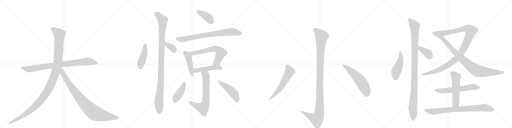
t = 0.00 s
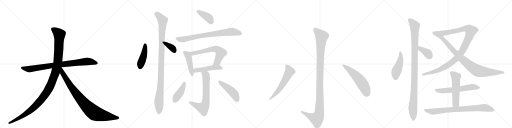
t = 4.06 s
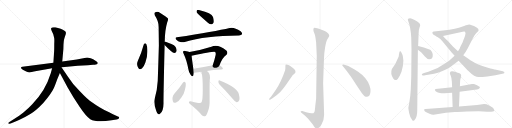
t = 8.12 s
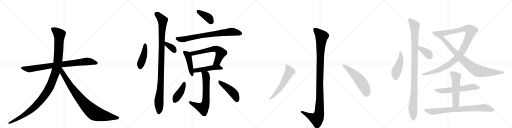
t = 12.18 s
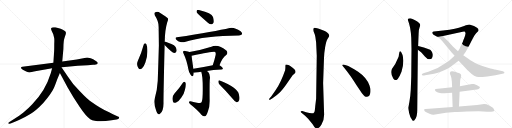
t = 16.24 s
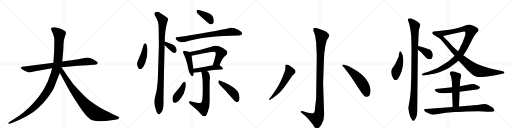
t = 20.30 s

The animated SVG that drew these frames (rendered in a browser with its animation timeline set to each time). Animation: 25 CSS @keyframes rules; one cycle of 20.30 s.

<svg version="1.1" viewBox="0 0 4096 1024" xmlns="http://www.w3.org/2000/svg">
  <g stroke="lightgray" stroke-dasharray="1,1" stroke-width="1" transform="scale(4, 4)">
    <line x1="0" y1="0" x2="256" y2="256"></line>
    <line x1="256" y1="0" x2="0" y2="256"></line>
    <line x1="128" y1="0" x2="128" y2="256"></line>
    <line x1="0" y1="128" x2="256" y2="128"></line>
    <line x1="256" y1="0" x2="512" y2="256"></line>
    <line x1="512" y1="0" x2="256" y2="256"></line>
    <line x1="384" y1="0" x2="384" y2="256"></line>
    <line x1="256" y1="128" x2="512" y2="128"></line>
    <line x1="512" y1="0" x2="768" y2="256"></line>
    <line x1="768" y1="0" x2="512" y2="256"></line>
    <line x1="640" y1="0" x2="640" y2="256"></line>
    <line x1="512" y1="128" x2="768" y2="128"></line>
    <line x1="768" y1="0" x2="1024" y2="256"></line>
    <line x1="1024" y1="0" x2="768" y2="256"></line>
    <line x1="896" y1="0" x2="896" y2="256"></line>
    <line x1="768" y1="128" x2="1024" y2="128"></line>
  </g>
<g transform="scale(1, -1) translate(0, -850)">
   <style type="text/css">
    @keyframes keyframes0 {
      from {
       stroke: black;
       stroke-dashoffset: 858;
       stroke-width: 128;
       }
       74% {
       animation-timing-function: step-end;
       stroke: black;
       stroke-dashoffset: 0;
       stroke-width: 128;
       }
       to {
       stroke: black;
       stroke-width: 1024;
       }
       }
       #make-me-a-hanzi-animation-0 {
         animation: keyframes0 0.948242s both;
         animation-delay: 0.000000s;
         animation-timing-function: linear;
       }
    @keyframes keyframes1 {
      from {
       stroke: black;
       stroke-dashoffset: 1197;
       stroke-width: 128;
       }
       80% {
       animation-timing-function: step-end;
       stroke: black;
       stroke-dashoffset: 0;
       stroke-width: 128;
       }
       to {
       stroke: black;
       stroke-width: 1024;
       }
       }
       #make-me-a-hanzi-animation-1 {
         animation: keyframes1 1.224121s both;
         animation-delay: 0.948242s;
         animation-timing-function: linear;
       }
    @keyframes keyframes2 {
      from {
       stroke: black;
       stroke-dashoffset: 899;
       stroke-width: 128;
       }
       75% {
       animation-timing-function: step-end;
       stroke: black;
       stroke-dashoffset: 0;
       stroke-width: 128;
       }
       to {
       stroke: black;
       stroke-width: 1024;
       }
       }
       #make-me-a-hanzi-animation-2 {
         animation: keyframes2 0.981608s both;
         animation-delay: 2.172363s;
         animation-timing-function: linear;
       }
    @keyframes keyframes3 {
      from {
       stroke: black;
       stroke-dashoffset: 443;
       stroke-width: 128;
       }
       59% {
       animation-timing-function: step-end;
       stroke: black;
       stroke-dashoffset: 0;
       stroke-width: 128;
       }
       to {
       stroke: black;
       stroke-width: 1024;
       }
       }
       #make-me-a-hanzi-animation-3 {
         animation: keyframes3 0.610514s both;
         animation-delay: 3.153971s;
         animation-timing-function: linear;
       }
    @keyframes keyframes4 {
      from {
       stroke: black;
       stroke-dashoffset: 360;
       stroke-width: 128;
       }
       54% {
       animation-timing-function: step-end;
       stroke: black;
       stroke-dashoffset: 0;
       stroke-width: 128;
       }
       to {
       stroke: black;
       stroke-width: 1024;
       }
       }
       #make-me-a-hanzi-animation-4 {
         animation: keyframes4 0.542969s both;
         animation-delay: 3.764486s;
         animation-timing-function: linear;
       }
    @keyframes keyframes5 {
      from {
       stroke: black;
       stroke-dashoffset: 1067;
       stroke-width: 128;
       }
       78% {
       animation-timing-function: step-end;
       stroke: black;
       stroke-dashoffset: 0;
       stroke-width: 128;
       }
       to {
       stroke: black;
       stroke-width: 1024;
       }
       }
       #make-me-a-hanzi-animation-5 {
         animation: keyframes5 1.118327s both;
         animation-delay: 4.307454s;
         animation-timing-function: linear;
       }
    @keyframes keyframes6 {
      from {
       stroke: black;
       stroke-dashoffset: 398;
       stroke-width: 128;
       }
       56% {
       animation-timing-function: step-end;
       stroke: black;
       stroke-dashoffset: 0;
       stroke-width: 128;
       }
       to {
       stroke: black;
       stroke-width: 1024;
       }
       }
       #make-me-a-hanzi-animation-6 {
         animation: keyframes6 0.573893s both;
         animation-delay: 5.425781s;
         animation-timing-function: linear;
       }
    @keyframes keyframes7 {
      from {
       stroke: black;
       stroke-dashoffset: 774;
       stroke-width: 128;
       }
       72% {
       animation-timing-function: step-end;
       stroke: black;
       stroke-dashoffset: 0;
       stroke-width: 128;
       }
       to {
       stroke: black;
       stroke-width: 1024;
       }
       }
       #make-me-a-hanzi-animation-7 {
         animation: keyframes7 0.879883s both;
         animation-delay: 5.999674s;
         animation-timing-function: linear;
       }
    @keyframes keyframes8 {
      from {
       stroke: black;
       stroke-dashoffset: 454;
       stroke-width: 128;
       }
       60% {
       animation-timing-function: step-end;
       stroke: black;
       stroke-dashoffset: 0;
       stroke-width: 128;
       }
       to {
       stroke: black;
       stroke-width: 1024;
       }
       }
       #make-me-a-hanzi-animation-8 {
         animation: keyframes8 0.619466s both;
         animation-delay: 6.879557s;
         animation-timing-function: linear;
       }
    @keyframes keyframes9 {
      from {
       stroke: black;
       stroke-dashoffset: 632;
       stroke-width: 128;
       }
       67% {
       animation-timing-function: step-end;
       stroke: black;
       stroke-dashoffset: 0;
       stroke-width: 128;
       }
       to {
       stroke: black;
       stroke-width: 1024;
       }
       }
       #make-me-a-hanzi-animation-9 {
         animation: keyframes9 0.764323s both;
         animation-delay: 7.499023s;
         animation-timing-function: linear;
       }
    @keyframes keyframes10 {
      from {
       stroke: black;
       stroke-dashoffset: 483;
       stroke-width: 128;
       }
       61% {
       animation-timing-function: step-end;
       stroke: black;
       stroke-dashoffset: 0;
       stroke-width: 128;
       }
       to {
       stroke: black;
       stroke-width: 1024;
       }
       }
       #make-me-a-hanzi-animation-10 {
         animation: keyframes10 0.643066s both;
         animation-delay: 8.263346s;
         animation-timing-function: linear;
       }
    @keyframes keyframes11 {
      from {
       stroke: black;
       stroke-dashoffset: 678;
       stroke-width: 128;
       }
       69% {
       animation-timing-function: step-end;
       stroke: black;
       stroke-dashoffset: 0;
       stroke-width: 128;
       }
       to {
       stroke: black;
       stroke-width: 1024;
       }
       }
       #make-me-a-hanzi-animation-11 {
         animation: keyframes11 0.801758s both;
         animation-delay: 8.906413s;
         animation-timing-function: linear;
       }
    @keyframes keyframes12 {
      from {
       stroke: black;
       stroke-dashoffset: 417;
       stroke-width: 128;
       }
       58% {
       animation-timing-function: step-end;
       stroke: black;
       stroke-dashoffset: 0;
       stroke-width: 128;
       }
       to {
       stroke: black;
       stroke-width: 1024;
       }
       }
       #make-me-a-hanzi-animation-12 {
         animation: keyframes12 0.589355s both;
         animation-delay: 9.708171s;
         animation-timing-function: linear;
       }
    @keyframes keyframes13 {
      from {
       stroke: black;
       stroke-dashoffset: 463;
       stroke-width: 128;
       }
       60% {
       animation-timing-function: step-end;
       stroke: black;
       stroke-dashoffset: 0;
       stroke-width: 128;
       }
       to {
       stroke: black;
       stroke-width: 1024;
       }
       }
       #make-me-a-hanzi-animation-13 {
         animation: keyframes13 0.626790s both;
         animation-delay: 10.297526s;
         animation-timing-function: linear;
       }
    @keyframes keyframes14 {
      from {
       stroke: black;
       stroke-dashoffset: 1136;
       stroke-width: 128;
       }
       79% {
       animation-timing-function: step-end;
       stroke: black;
       stroke-dashoffset: 0;
       stroke-width: 128;
       }
       to {
       stroke: black;
       stroke-width: 1024;
       }
       }
       #make-me-a-hanzi-animation-14 {
         animation: keyframes14 1.174479s both;
         animation-delay: 10.924316s;
         animation-timing-function: linear;
       }
    @keyframes keyframes15 {
      from {
       stroke: black;
       stroke-dashoffset: 584;
       stroke-width: 128;
       }
       66% {
       animation-timing-function: step-end;
       stroke: black;
       stroke-dashoffset: 0;
       stroke-width: 128;
       }
       to {
       stroke: black;
       stroke-width: 1024;
       }
       }
       #make-me-a-hanzi-animation-15 {
         animation: keyframes15 0.725260s both;
         animation-delay: 12.098796s;
         animation-timing-function: linear;
       }
    @keyframes keyframes16 {
      from {
       stroke: black;
       stroke-dashoffset: 557;
       stroke-width: 128;
       }
       64% {
       animation-timing-function: step-end;
       stroke: black;
       stroke-dashoffset: 0;
       stroke-width: 128;
       }
       to {
       stroke: black;
       stroke-width: 1024;
       }
       }
       #make-me-a-hanzi-animation-16 {
         animation: keyframes16 0.703288s both;
         animation-delay: 12.824056s;
         animation-timing-function: linear;
       }
    @keyframes keyframes17 {
      from {
       stroke: black;
       stroke-dashoffset: 466;
       stroke-width: 128;
       }
       60% {
       animation-timing-function: step-end;
       stroke: black;
       stroke-dashoffset: 0;
       stroke-width: 128;
       }
       to {
       stroke: black;
       stroke-width: 1024;
       }
       }
       #make-me-a-hanzi-animation-17 {
         animation: keyframes17 0.629232s both;
         animation-delay: 13.527344s;
         animation-timing-function: linear;
       }
    @keyframes keyframes18 {
      from {
       stroke: black;
       stroke-dashoffset: 1070;
       stroke-width: 128;
       }
       78% {
       animation-timing-function: step-end;
       stroke: black;
       stroke-dashoffset: 0;
       stroke-width: 128;
       }
       to {
       stroke: black;
       stroke-width: 1024;
       }
       }
       #make-me-a-hanzi-animation-18 {
         animation: keyframes18 1.120768s both;
         animation-delay: 14.156576s;
         animation-timing-function: linear;
       }
    @keyframes keyframes19 {
      from {
       stroke: black;
       stroke-dashoffset: 379;
       stroke-width: 128;
       }
       55% {
       animation-timing-function: step-end;
       stroke: black;
       stroke-dashoffset: 0;
       stroke-width: 128;
       }
       to {
       stroke: black;
       stroke-width: 1024;
       }
       }
       #make-me-a-hanzi-animation-19 {
         animation: keyframes19 0.558431s both;
         animation-delay: 15.277344s;
         animation-timing-function: linear;
       }
    @keyframes keyframes20 {
      from {
       stroke: black;
       stroke-dashoffset: 1117;
       stroke-width: 128;
       }
       78% {
       animation-timing-function: step-end;
       stroke: black;
       stroke-dashoffset: 0;
       stroke-width: 128;
       }
       to {
       stroke: black;
       stroke-width: 1024;
       }
       }
       #make-me-a-hanzi-animation-20 {
         animation: keyframes20 1.159017s both;
         animation-delay: 15.835775s;
         animation-timing-function: linear;
       }
    @keyframes keyframes21 {
      from {
       stroke: black;
       stroke-dashoffset: 885;
       stroke-width: 128;
       }
       74% {
       animation-timing-function: step-end;
       stroke: black;
       stroke-dashoffset: 0;
       stroke-width: 128;
       }
       to {
       stroke: black;
       stroke-width: 1024;
       }
       }
       #make-me-a-hanzi-animation-21 {
         animation: keyframes21 0.970215s both;
         animation-delay: 16.994792s;
         animation-timing-function: linear;
       }
    @keyframes keyframes22 {
      from {
       stroke: black;
       stroke-dashoffset: 600;
       stroke-width: 128;
       }
       66% {
       animation-timing-function: step-end;
       stroke: black;
       stroke-dashoffset: 0;
       stroke-width: 128;
       }
       to {
       stroke: black;
       stroke-width: 1024;
       }
       }
       #make-me-a-hanzi-animation-22 {
         animation: keyframes22 0.738281s both;
         animation-delay: 17.965007s;
         animation-timing-function: linear;
       }
    @keyframes keyframes23 {
      from {
       stroke: black;
       stroke-dashoffset: 544;
       stroke-width: 128;
       }
       64% {
       animation-timing-function: step-end;
       stroke: black;
       stroke-dashoffset: 0;
       stroke-width: 128;
       }
       to {
       stroke: black;
       stroke-width: 1024;
       }
       }
       #make-me-a-hanzi-animation-23 {
         animation: keyframes23 0.692708s both;
         animation-delay: 18.703288s;
         animation-timing-function: linear;
       }
    @keyframes keyframes24 {
      from {
       stroke: black;
       stroke-dashoffset: 808;
       stroke-width: 128;
       }
       72% {
       animation-timing-function: step-end;
       stroke: black;
       stroke-dashoffset: 0;
       stroke-width: 128;
       }
       to {
       stroke: black;
       stroke-width: 1024;
       }
       }
       #make-me-a-hanzi-animation-24 {
         animation: keyframes24 0.907552s both;
         animation-delay: 19.395996s;
         animation-timing-function: linear;
       }
</style>
<path d="M 366 340 L 179 316 Q 170 315 168 310 Q 164 297 210 278 Q 229 270 235 270 L 281 280 L 417 304 L 492 312 L 538 316 Q 579 321 622 324 L 702 329 L 745 333 Q 757 333 774 337 Q 781 340 782 347 Q 783 353 764 365 Q 746 377 725 384 Q 704 390 697 390 L 614 374 L 498 359 L 427 349 L 366 340 Z" fill="lightgray"></path> 
<path d="M 417 304 L 406 264 Q 363 122 258 17 Q 226 -16 201 -38 Q 166 -67 153 -76 L 69 -130 Q 66 -131 67 -137 Q 68 -142 74 -140 L 84 -137 Q 101 -134 152 -110 Q 204 -86 246 -60 Q 288 -35 346 26 Q 411 102 429 142 Q 437 157 458 216 L 479 267 L 498 359 L 507 458 L 508 495 Q 510 524 512 533 Q 514 541 521 562 Q 529 582 527 591 Q 525 606 485 621 L 443 632 Q 423 634 417 631 Q 402 625 413 604 L 426 576 L 433 548 Q 436 540 434 498 Q 434 452 433 440 L 427 349 L 417 304 Z" fill="lightgray"></path> 
<path d="M 479 267 L 540 153 L 586 75 L 634 0 Q 690 -84 722 -103 Q 770 -130 892 -112 L 933 -106 Q 940 -105 948 -100 Q 959 -91 949 -84 Q 946 -82 930 -76 Q 914 -70 873 -48 Q 827 -26 796 -7 Q 766 11 718 45 Q 681 73 589 175 Q 584 179 541 240 L 492 312 C 475 337 449 323 479 267 Z" fill="lightgray"></path> 
<path d="M 1150 495 Q 1132 428 1103 365 Q 1088 332 1108 305 Q 1117 289 1135 303 Q 1153 319 1163 350 Q 1181 402 1179 445 Q 1180 476 1171 497 Q 1167 504 1160 505 Q 1153 504 1150 495 Z" fill="lightgray"></path> 
<path d="M 1317 491 Q 1377 428 1394 427 Q 1407 426 1413 443 Q 1414 455 1405 474 Q 1395 490 1371 498 Q 1335 514 1319 518 Q 1318 519 1317 518 C 1287 522 1296 513 1317 491 Z" fill="lightgray"></path> 
<path d="M 1317 518 Q 1317 519 1318 519 Q 1319 610 1338 673 Q 1347 689 1344 702 Q 1337 712 1282 747 Q 1258 765 1237 749 Q 1233 745 1238 728 Q 1269 682 1269 635 Q 1270 566 1271 489 Q 1267 353 1262 205 Q 1258 132 1238 63 Q 1226 24 1251 -39 Q 1258 -58 1266 -61 Q 1272 -68 1280 -59 Q 1307 -43 1308 23 Q 1307 69 1317 491 L 1317 518 Z" fill="lightgray"></path> 
<path d="M 1604 721 Q 1632 697 1663 668 Q 1678 655 1693 656 Q 1703 657 1709 670 Q 1713 686 1704 715 Q 1692 748 1598 769 Q 1582 772 1576 769 Q 1572 765 1573 752 Q 1577 742 1604 721 Z" fill="lightgray"></path> 
<path d="M 1415 552 Q 1396 549 1411 533 Q 1424 520 1442 515 Q 1463 511 1478 515 Q 1644 567 1910 567 L 1912 567 Q 1931 567 1936 576 Q 1940 586 1925 600 Q 1874 636 1837 627 Q 1723 600 1415 552 Z" fill="lightgray"></path> 
<path d="M 1516 434 Q 1506 438 1481 442 Q 1471 446 1467 441 Q 1461 435 1469 420 Q 1493 371 1508 292 Q 1511 268 1525 253 Q 1541 232 1546 247 Q 1549 256 1550 269 L 1547 300 Q 1535 381 1533 405 C 1531 429 1531 429 1516 434 Z" fill="lightgray"></path> 
<path d="M 1756 329 Q 1781 392 1810 410 Q 1826 426 1813 444 Q 1743 501 1691 476 Q 1607 449 1516 434 C 1486 429 1504 399 1533 405 Q 1711 441 1720 435 L 1721 434 Q 1728 427 1725 410 Q 1715 365 1702 328 C 1692 300 1745 301 1756 329 Z" fill="lightgray"></path> 
<path d="M 1655 283 Q 1701 290 1772 294 Q 1782 295 1783 303 Q 1784 310 1756 329 C 1745 337 1731 334 1702 328 Q 1614 310 1547 300 C 1517 296 1520 270 1550 269 Q 1557 268 1568 270 Q 1586 274 1610 277 L 1655 283 Z" fill="lightgray"></path> 
<path d="M 1610 277 Q 1623 240 1622 131 Q 1622 55 1614 36 Q 1611 23 1586 27 Q 1556 34 1524 41 Q 1512 41 1511 35 Q 1510 28 1520 19 Q 1589 -36 1611 -68 Q 1627 -83 1639 -80 Q 1651 -76 1663 -41 Q 1679 -7 1677 56 Q 1676 170 1678 210 Q 1685 252 1667 273 Q 1661 279 1655 283 C 1632 302 1602 306 1610 277 Z" fill="lightgray"></path> 
<path d="M 1463 189 Q 1433 143 1396 102 Q 1372 75 1383 40 Q 1387 21 1409 30 Q 1433 42 1451 70 Q 1473 101 1479 131 Q 1489 161 1486 185 Q 1482 195 1477 196 Q 1468 196 1463 189 Z" fill="lightgray"></path> 
<path d="M 1756 175 Q 1805 127 1863 58 Q 1878 37 1893 32 Q 1900 31 1909 41 Q 1922 53 1911 97 Q 1901 148 1758 206 Q 1749 210 1747 199 Q 1746 186 1756 175 Z" fill="lightgray"></path> 
<path d="M 2534 404 L 2529 60 L 2522 2 Q 2519 -36 2516 -44 Q 2513 -50 2507 -55 Q 2491 -61 2449 -48 L 2419 -38 Q 2407 -37 2405 -41 Q 2403 -45 2411 -51 L 2429 -66 Q 2443 -78 2465 -100 Q 2482 -121 2501 -143 Q 2521 -177 2531 -178 Q 2550 -181 2571 -147 Q 2593 -113 2593 -68 L 2585 186 L 2592 386 Q 2593 426 2601 473 Q 2609 519 2619 536 L 2631 556 Q 2639 571 2624 585 Q 2610 598 2593 604 Q 2576 613 2545 622 Q 2515 630 2511 626 Q 2507 622 2507 613 Q 2507 603 2513 589 Q 2520 575 2523 554 L 2529 511 L 2534 404 Z" fill="lightgray"></path> 
<path d="M 2207 133 L 2171 80 L 2159 66 Q 2149 57 2154 53 Q 2155 49 2167 56 L 2180 65 Q 2218 91 2242 115 Q 2267 139 2305 196 L 2341 248 L 2355 261 Q 2363 268 2363 270 Q 2368 281 2355 296 Q 2342 310 2325 320 Q 2312 330 2300 333 Q 2289 336 2286 334 Q 2283 330 2283 318 Q 2284 306 2281 289 Q 2247 191 2207 133 Z" fill="lightgray"></path> 
<path d="M 2742 322 L 2774 282 L 2805 240 Q 2812 231 2851 170 L 2894 106 Q 2909 87 2917 81 Q 2926 75 2937 76 Q 2963 80 2964 120 Q 2966 139 2956 167 Q 2935 229 2865 277 Q 2830 299 2808 310 Q 2785 324 2768 328 L 2747 334 Q 2740 335 2738 331 Q 2737 327 2742 322 Z" fill="lightgray"></path> 
<path d="M 3227 364 L 3223 398 Q 3221 412 3210 432 Q 3205 442 3202 440 Q 3199 441 3196 436 L 3194 427 Q 3192 421 3191 411 Q 3191 401 3187 393 L 3162 338 L 3135 299 Q 3121 262 3146 223 Q 3161 198 3182 219 Q 3196 235 3212 276 Q 3227 330 3227 364 Z" fill="lightgray"></path> 
<path d="M 3338 -31 L 3343 453 L 3345 482 L 3349 580 Q 3349 616 3357 633 Q 3365 649 3359 659 Q 3353 668 3348 671 Q 3344 674 3317 690 Q 3290 705 3280 704 L 3265 700 Q 3260 697 3265 685 Q 3286 632 3290 548 L 3292 459 L 3290 236 L 3286 130 Q 3283 76 3275 35 Q 3267 -7 3267 -13 Q 3267 -19 3273 -53 Q 3279 -87 3300 -113 Q 3309 -124 3321 -104 Q 3338 -79 3338 -31 Z" fill="lightgray"></path> 
<path d="M 3343 453 L 3371 431 L 3399 399 Q 3419 376 3434 376 Q 3449 376 3454 382 Q 3464 398 3462 415 Q 3460 431 3452 441 Q 3445 451 3441 453 L 3391 470 L 3345 482 C 3316 490 3319 472 3343 453 Z" fill="lightgray"></path> 
<path d="M 3637 405 L 3615 384 Q 3594 363 3569 348 L 3517 316 Q 3490 298 3427 277 L 3399 268 Q 3377 263 3375 256 Q 3374 250 3379 248 Q 3383 244 3401 248 L 3437 254 Q 3454 256 3503 268 Q 3573 294 3600 313 L 3669 364 L 3706 409 L 3726 436 L 3742 464 L 3783 545 Q 3797 572 3811 586 L 3827 602 Q 3829 604 3828 612 Q 3828 620 3816 628 L 3792 642 Q 3769 651 3762 653 Q 3755 654 3744 653 Q 3734 652 3695 637 Q 3657 621 3544 606 L 3471 598 Q 3462 598 3460 592 Q 3458 590 3460 585 Q 3462 579 3466 575 Q 3471 571 3494 558 C 3501 554 3515 557 3544 563 L 3701 597 Q 3716 599 3720 597 Q 3728 589 3721 567 L 3712 541 Q 3709 538 3706 526 Q 3704 514 3695 501 L 3680 470 Q 3681 466 3664 440 L 3637 405 Z" fill="lightgray"></path> 
<path d="M 3615 429 L 3637 405 L 3669 364 L 3705 326 Q 3745 283 3758 272 Q 3771 260 3793 244 Q 3814 235 3829 234 Q 3844 233 3899 238 L 3963 248 L 4019 260 Q 4029 264 4033 265 Q 4037 266 4033 277 Q 4031 277 4023 281 L 3960 294 Q 3958 294 3897 310 Q 3815 336 3781 358 Q 3764 368 3744 382 L 3706 409 L 3664 440 L 3625 477 L 3603 501 Q 3581 524 3568 536 Q 3556 548 3544 563 C 3525 586 3469 575 3494 558 Q 3518 544 3539 521 L 3615 429 Z" fill="lightgray"></path> 
<path d="M 3617 152 L 3485 139 Q 3479 136 3479 133 Q 3478 132 3482 125 Q 3487 117 3495 114 Q 3499 110 3519 107 Q 3539 103 3557 105 L 3617 109 L 3677 117 L 3798 132 Q 3820 135 3828 138 Q 3850 151 3829 160 Q 3822 166 3792 178 Q 3788 180 3775 178 L 3679 161 L 3617 152 Z" fill="lightgray"></path> 
<path d="M 3599 265 Q 3599 261 3606 244 Q 3613 227 3615 196 L 3617 152 L 3617 109 L 3621 -5 C 3622 -35 3671 -32 3672 -2 L 3677 117 L 3679 161 L 3681 202 Q 3681 213 3685 225 Q 3689 236 3689 243 Q 3691 249 3686 257 Q 3681 265 3671 267 Q 3661 269 3651 273 L 3641 277 Q 3631 279 3618 280 Q 3599 282 3599 265 Z" fill="lightgray"></path> 
<path d="M 3621 -5 L 3433 -20 L 3403 -21 Q 3396 -22 3393 -25 Q 3391 -30 3395 -34 Q 3396 -40 3406 -45 L 3436 -59 Q 3456 -68 3468 -67 L 3567 -52 L 3639 -46 Q 3666 -44 3734 -42 L 3831 -40 L 3897 -44 Q 3950 -46 3954 -35 Q 3955 -31 3954 -29 Q 3954 -28 3949 -19 Q 3944 -11 3913 6 Q 3883 22 3859 16 L 3817 11 L 3672 -2 L 3621 -5 Z" fill="lightgray"></path> 
      <clipPath id="make-me-a-hanzi-clip-0">
      <path d="M 366 340 L 179 316 Q 170 315 168 310 Q 164 297 210 278 Q 229 270 235 270 L 281 280 L 417 304 L 492 312 L 538 316 Q 579 321 622 324 L 702 329 L 745 333 Q 757 333 774 337 Q 781 340 782 347 Q 783 353 764 365 Q 746 377 725 384 Q 704 390 697 390 L 614 374 L 498 359 L 427 349 L 366 340 Z" fill="lightgray"></path>
      </clipPath>
      <path clip-path="url(#make-me-a-hanzi-clip-0)" d="M 176 308 L 236 297 L 494 336 L 698 359 L 772 347 " fill="none" id="make-me-a-hanzi-animation-0" stroke-dasharray="730 1460" stroke-linecap="round"></path>

      <clipPath id="make-me-a-hanzi-clip-1">
      <path d="M 417 304 L 406 264 Q 363 122 258 17 Q 226 -16 201 -38 Q 166 -67 153 -76 L 69 -130 Q 66 -131 67 -137 Q 68 -142 74 -140 L 84 -137 Q 101 -134 152 -110 Q 204 -86 246 -60 Q 288 -35 346 26 Q 411 102 429 142 Q 437 157 458 216 L 479 267 L 498 359 L 507 458 L 508 495 Q 510 524 512 533 Q 514 541 521 562 Q 529 582 527 591 Q 525 606 485 621 L 443 632 Q 423 634 417 631 Q 402 625 413 604 L 426 576 L 433 548 Q 436 540 434 498 Q 434 452 433 440 L 427 349 L 417 304 Z" fill="lightgray"></path>
      </clipPath>
      <path clip-path="url(#make-me-a-hanzi-clip-1)" d="M 424 616 L 475 575 L 471 465 L 463 358 L 451 297 L 401 160 L 355 84 L 265 -15 L 180 -78 L 72 -135 " fill="none" id="make-me-a-hanzi-animation-1" stroke-dasharray="1069 2138" stroke-linecap="round"></path>

      <clipPath id="make-me-a-hanzi-clip-2">
      <path d="M 479 267 L 540 153 L 586 75 L 634 0 Q 690 -84 722 -103 Q 770 -130 892 -112 L 933 -106 Q 940 -105 948 -100 Q 959 -91 949 -84 Q 946 -82 930 -76 Q 914 -70 873 -48 Q 827 -26 796 -7 Q 766 11 718 45 Q 681 73 589 175 Q 584 179 541 240 L 492 312 C 475 337 449 323 479 267 Z" fill="lightgray"></path>
      </clipPath>
      <path clip-path="url(#make-me-a-hanzi-clip-2)" d="M 491 303 L 498 269 L 584 135 L 657 41 L 727 -31 L 763 -56 L 805 -70 L 945 -92 " fill="none" id="make-me-a-hanzi-animation-2" stroke-dasharray="771 1542" stroke-linecap="round"></path>

      <clipPath id="make-me-a-hanzi-clip-3">
      <path d="M 1150 495 Q 1132 428 1103 365 Q 1088 332 1108 305 Q 1117 289 1135 303 Q 1153 319 1163 350 Q 1181 402 1179 445 Q 1180 476 1171 497 Q 1167 504 1160 505 Q 1153 504 1150 495 Z" fill="lightgray"></path>
      </clipPath>
      <path clip-path="url(#make-me-a-hanzi-clip-3)" d="M 1161 494 L 1155 427 L 1122 312 " fill="none" id="make-me-a-hanzi-animation-3" stroke-dasharray="315 630" stroke-linecap="round"></path>

      <clipPath id="make-me-a-hanzi-clip-4">
      <path d="M 1317 491 Q 1377 428 1394 427 Q 1407 426 1413 443 Q 1414 455 1405 474 Q 1395 490 1371 498 Q 1335 514 1319 518 Q 1318 519 1317 518 C 1287 522 1296 513 1317 491 Z" fill="lightgray"></path>
      </clipPath>
      <path clip-path="url(#make-me-a-hanzi-clip-4)" d="M 1318 511 L 1377 468 L 1395 443 " fill="none" id="make-me-a-hanzi-animation-4" stroke-dasharray="232 464" stroke-linecap="round"></path>

      <clipPath id="make-me-a-hanzi-clip-5">
      <path d="M 1317 518 Q 1317 519 1318 519 Q 1319 610 1338 673 Q 1347 689 1344 702 Q 1337 712 1282 747 Q 1258 765 1237 749 Q 1233 745 1238 728 Q 1269 682 1269 635 Q 1270 566 1271 489 Q 1267 353 1262 205 Q 1258 132 1238 63 Q 1226 24 1251 -39 Q 1258 -58 1266 -61 Q 1272 -68 1280 -59 Q 1307 -43 1308 23 Q 1307 69 1317 491 L 1317 518 Z" fill="lightgray"></path>
      </clipPath>
      <path clip-path="url(#make-me-a-hanzi-clip-5)" d="M 1249 742 L 1301 687 L 1288 223 L 1271 46 L 1271 -47 " fill="none" id="make-me-a-hanzi-animation-5" stroke-dasharray="939 1878" stroke-linecap="round"></path>

      <clipPath id="make-me-a-hanzi-clip-6">
      <path d="M 1604 721 Q 1632 697 1663 668 Q 1678 655 1693 656 Q 1703 657 1709 670 Q 1713 686 1704 715 Q 1692 748 1598 769 Q 1582 772 1576 769 Q 1572 765 1573 752 Q 1577 742 1604 721 Z" fill="lightgray"></path>
      </clipPath>
      <path clip-path="url(#make-me-a-hanzi-clip-6)" d="M 1581 763 L 1661 714 L 1690 676 " fill="none" id="make-me-a-hanzi-animation-6" stroke-dasharray="270 540" stroke-linecap="round"></path>

      <clipPath id="make-me-a-hanzi-clip-7">
      <path d="M 1415 552 Q 1396 549 1411 533 Q 1424 520 1442 515 Q 1463 511 1478 515 Q 1644 567 1910 567 L 1912 567 Q 1931 567 1936 576 Q 1940 586 1925 600 Q 1874 636 1837 627 Q 1723 600 1415 552 Z" fill="lightgray"></path>
      </clipPath>
      <path clip-path="url(#make-me-a-hanzi-clip-7)" d="M 1414 542 L 1469 537 L 1611 566 L 1855 598 L 1925 581 " fill="none" id="make-me-a-hanzi-animation-7" stroke-dasharray="646 1292" stroke-linecap="round"></path>

      <clipPath id="make-me-a-hanzi-clip-8">
      <path d="M 1516 434 Q 1506 438 1481 442 Q 1471 446 1467 441 Q 1461 435 1469 420 Q 1493 371 1508 292 Q 1511 268 1525 253 Q 1541 232 1546 247 Q 1549 256 1550 269 L 1547 300 Q 1535 381 1533 405 C 1531 429 1531 429 1516 434 Z" fill="lightgray"></path>
      </clipPath>
      <path clip-path="url(#make-me-a-hanzi-clip-8)" d="M 1475 434 L 1497 416 L 1507 397 L 1536 252 " fill="none" id="make-me-a-hanzi-animation-8" stroke-dasharray="326 652" stroke-linecap="round"></path>

      <clipPath id="make-me-a-hanzi-clip-9">
      <path d="M 1756 329 Q 1781 392 1810 410 Q 1826 426 1813 444 Q 1743 501 1691 476 Q 1607 449 1516 434 C 1486 429 1504 399 1533 405 Q 1711 441 1720 435 L 1721 434 Q 1728 427 1725 410 Q 1715 365 1702 328 C 1692 300 1745 301 1756 329 Z" fill="lightgray"></path>
      </clipPath>
      <path clip-path="url(#make-me-a-hanzi-clip-9)" d="M 1524 432 L 1545 420 L 1715 460 L 1735 457 L 1767 427 L 1735 353 L 1709 333 " fill="none" id="make-me-a-hanzi-animation-9" stroke-dasharray="504 1008" stroke-linecap="round"></path>

      <clipPath id="make-me-a-hanzi-clip-10">
      <path d="M 1655 283 Q 1701 290 1772 294 Q 1782 295 1783 303 Q 1784 310 1756 329 C 1745 337 1731 334 1702 328 Q 1614 310 1547 300 C 1517 296 1520 270 1550 269 Q 1557 268 1568 270 Q 1586 274 1610 277 L 1655 283 Z" fill="lightgray"></path>
      </clipPath>
      <path clip-path="url(#make-me-a-hanzi-clip-10)" d="M 1554 277 L 1565 286 L 1680 306 L 1755 311 L 1774 303 " fill="none" id="make-me-a-hanzi-animation-10" stroke-dasharray="355 710" stroke-linecap="round"></path>

      <clipPath id="make-me-a-hanzi-clip-11">
      <path d="M 1610 277 Q 1623 240 1622 131 Q 1622 55 1614 36 Q 1611 23 1586 27 Q 1556 34 1524 41 Q 1512 41 1511 35 Q 1510 28 1520 19 Q 1589 -36 1611 -68 Q 1627 -83 1639 -80 Q 1651 -76 1663 -41 Q 1679 -7 1677 56 Q 1676 170 1678 210 Q 1685 252 1667 273 Q 1661 279 1655 283 C 1632 302 1602 306 1610 277 Z" fill="lightgray"></path>
      </clipPath>
      <path clip-path="url(#make-me-a-hanzi-clip-11)" d="M 1618 275 L 1648 245 L 1650 88 L 1643 18 L 1625 -14 L 1520 33 " fill="none" id="make-me-a-hanzi-animation-11" stroke-dasharray="550 1100" stroke-linecap="round"></path>

      <clipPath id="make-me-a-hanzi-clip-12">
      <path d="M 1463 189 Q 1433 143 1396 102 Q 1372 75 1383 40 Q 1387 21 1409 30 Q 1433 42 1451 70 Q 1473 101 1479 131 Q 1489 161 1486 185 Q 1482 195 1477 196 Q 1468 196 1463 189 Z" fill="lightgray"></path>
      </clipPath>
      <path clip-path="url(#make-me-a-hanzi-clip-12)" d="M 1474 184 L 1449 122 L 1399 42 " fill="none" id="make-me-a-hanzi-animation-12" stroke-dasharray="289 578" stroke-linecap="round"></path>

      <clipPath id="make-me-a-hanzi-clip-13">
      <path d="M 1756 175 Q 1805 127 1863 58 Q 1878 37 1893 32 Q 1900 31 1909 41 Q 1922 53 1911 97 Q 1901 148 1758 206 Q 1749 210 1747 199 Q 1746 186 1756 175 Z" fill="lightgray"></path>
      </clipPath>
      <path clip-path="url(#make-me-a-hanzi-clip-13)" d="M 1758 194 L 1869 104 L 1884 81 L 1894 46 " fill="none" id="make-me-a-hanzi-animation-13" stroke-dasharray="335 670" stroke-linecap="round"></path>

      <clipPath id="make-me-a-hanzi-clip-14">
      <path d="M 2534 404 L 2529 60 L 2522 2 Q 2519 -36 2516 -44 Q 2513 -50 2507 -55 Q 2491 -61 2449 -48 L 2419 -38 Q 2407 -37 2405 -41 Q 2403 -45 2411 -51 L 2429 -66 Q 2443 -78 2465 -100 Q 2482 -121 2501 -143 Q 2521 -177 2531 -178 Q 2550 -181 2571 -147 Q 2593 -113 2593 -68 L 2585 186 L 2592 386 Q 2593 426 2601 473 Q 2609 519 2619 536 L 2631 556 Q 2639 571 2624 585 Q 2610 598 2593 604 Q 2576 613 2545 622 Q 2515 630 2511 626 Q 2507 622 2507 613 Q 2507 603 2513 589 Q 2520 575 2523 554 L 2529 511 L 2534 404 Z" fill="lightgray"></path>
      </clipPath>
      <path clip-path="url(#make-me-a-hanzi-clip-14)" d="M 2516 617 L 2565 569 L 2573 554 L 2563 428 L 2553 -61 L 2535 -101 L 2476 -79 L 2413 -43 " fill="none" id="make-me-a-hanzi-animation-14" stroke-dasharray="1008 2016" stroke-linecap="round"></path>

      <clipPath id="make-me-a-hanzi-clip-15">
      <path d="M 2207 133 L 2171 80 L 2159 66 Q 2149 57 2154 53 Q 2155 49 2167 56 L 2180 65 Q 2218 91 2242 115 Q 2267 139 2305 196 L 2341 248 L 2355 261 Q 2363 268 2363 270 Q 2368 281 2355 296 Q 2342 310 2325 320 Q 2312 330 2300 333 Q 2289 336 2286 334 Q 2283 330 2283 318 Q 2284 306 2281 289 Q 2247 191 2207 133 Z" fill="lightgray"></path>
      </clipPath>
      <path clip-path="url(#make-me-a-hanzi-clip-15)" d="M 2293 328 L 2318 279 L 2232 133 L 2160 58 " fill="none" id="make-me-a-hanzi-animation-15" stroke-dasharray="456 912" stroke-linecap="round"></path>

      <clipPath id="make-me-a-hanzi-clip-16">
      <path d="M 2742 322 L 2774 282 L 2805 240 Q 2812 231 2851 170 L 2894 106 Q 2909 87 2917 81 Q 2926 75 2937 76 Q 2963 80 2964 120 Q 2966 139 2956 167 Q 2935 229 2865 277 Q 2830 299 2808 310 Q 2785 324 2768 328 L 2747 334 Q 2740 335 2738 331 Q 2737 327 2742 322 Z" fill="lightgray"></path>
      </clipPath>
      <path clip-path="url(#make-me-a-hanzi-clip-16)" d="M 2744 328 L 2791 296 L 2871 218 L 2913 158 L 2934 103 " fill="none" id="make-me-a-hanzi-animation-16" stroke-dasharray="429 858" stroke-linecap="round"></path>

      <clipPath id="make-me-a-hanzi-clip-17">
      <path d="M 3227 364 L 3223 398 Q 3221 412 3210 432 Q 3205 442 3202 440 Q 3199 441 3196 436 L 3194 427 Q 3192 421 3191 411 Q 3191 401 3187 393 L 3162 338 L 3135 299 Q 3121 262 3146 223 Q 3161 198 3182 219 Q 3196 235 3212 276 Q 3227 330 3227 364 Z" fill="lightgray"></path>
      </clipPath>
      <path clip-path="url(#make-me-a-hanzi-clip-17)" d="M 3203 433 L 3206 390 L 3201 359 L 3167 267 L 3165 230 " fill="none" id="make-me-a-hanzi-animation-17" stroke-dasharray="338 676" stroke-linecap="round"></path>

      <clipPath id="make-me-a-hanzi-clip-18">
      <path d="M 3338 -31 L 3343 453 L 3345 482 L 3349 580 Q 3349 616 3357 633 Q 3365 649 3359 659 Q 3353 668 3348 671 Q 3344 674 3317 690 Q 3290 705 3280 704 L 3265 700 Q 3260 697 3265 685 Q 3286 632 3290 548 L 3292 459 L 3290 236 L 3286 130 Q 3283 76 3275 35 Q 3267 -7 3267 -13 Q 3267 -19 3273 -53 Q 3279 -87 3300 -113 Q 3309 -124 3321 -104 Q 3338 -79 3338 -31 Z" fill="lightgray"></path>
      </clipPath>
      <path clip-path="url(#make-me-a-hanzi-clip-18)" d="M 3275 693 L 3319 641 L 3314 149 L 3303 -8 L 3308 -104 " fill="none" id="make-me-a-hanzi-animation-18" stroke-dasharray="942 1884" stroke-linecap="round"></path>

      <clipPath id="make-me-a-hanzi-clip-19">
      <path d="M 3343 453 L 3371 431 L 3399 399 Q 3419 376 3434 376 Q 3449 376 3454 382 Q 3464 398 3462 415 Q 3460 431 3452 441 Q 3445 451 3441 453 L 3391 470 L 3345 482 C 3316 490 3319 472 3343 453 Z" fill="lightgray"></path>
      </clipPath>
      <path clip-path="url(#make-me-a-hanzi-clip-19)" d="M 3351 474 L 3360 461 L 3423 424 L 3441 395 " fill="none" id="make-me-a-hanzi-animation-19" stroke-dasharray="251 502" stroke-linecap="round"></path>

      <clipPath id="make-me-a-hanzi-clip-20">
      <path d="M 3637 405 L 3615 384 Q 3594 363 3569 348 L 3517 316 Q 3490 298 3427 277 L 3399 268 Q 3377 263 3375 256 Q 3374 250 3379 248 Q 3383 244 3401 248 L 3437 254 Q 3454 256 3503 268 Q 3573 294 3600 313 L 3669 364 L 3706 409 L 3726 436 L 3742 464 L 3783 545 Q 3797 572 3811 586 L 3827 602 Q 3829 604 3828 612 Q 3828 620 3816 628 L 3792 642 Q 3769 651 3762 653 Q 3755 654 3744 653 Q 3734 652 3695 637 Q 3657 621 3544 606 L 3471 598 Q 3462 598 3460 592 Q 3458 590 3460 585 Q 3462 579 3466 575 Q 3471 571 3494 558 C 3501 554 3515 557 3544 563 L 3701 597 Q 3716 599 3720 597 Q 3728 589 3721 567 L 3712 541 Q 3709 538 3706 526 Q 3704 514 3695 501 L 3680 470 Q 3681 466 3664 440 L 3637 405 Z" fill="lightgray"></path>
      </clipPath>
      <path clip-path="url(#make-me-a-hanzi-clip-20)" d="M 3469 589 L 3498 579 L 3547 585 L 3728 622 L 3751 617 L 3766 604 L 3744 537 L 3705 454 L 3648 380 L 3583 329 L 3507 287 L 3383 255 " fill="none" id="make-me-a-hanzi-animation-20" stroke-dasharray="989 1978" stroke-linecap="round"></path>

      <clipPath id="make-me-a-hanzi-clip-21">
      <path d="M 3615 429 L 3637 405 L 3669 364 L 3705 326 Q 3745 283 3758 272 Q 3771 260 3793 244 Q 3814 235 3829 234 Q 3844 233 3899 238 L 3963 248 L 4019 260 Q 4029 264 4033 265 Q 4037 266 4033 277 Q 4031 277 4023 281 L 3960 294 Q 3958 294 3897 310 Q 3815 336 3781 358 Q 3764 368 3744 382 L 3706 409 L 3664 440 L 3625 477 L 3603 501 Q 3581 524 3568 536 Q 3556 548 3544 563 C 3525 586 3469 575 3494 558 Q 3518 544 3539 521 L 3615 429 Z" fill="lightgray"></path>
      </clipPath>
      <path clip-path="url(#make-me-a-hanzi-clip-21)" d="M 3501 555 L 3537 546 L 3687 387 L 3802 295 L 3825 284 L 3867 276 L 4025 271 " fill="none" id="make-me-a-hanzi-animation-21" stroke-dasharray="757 1514" stroke-linecap="round"></path>

      <clipPath id="make-me-a-hanzi-clip-22">
      <path d="M 3617 152 L 3485 139 Q 3479 136 3479 133 Q 3478 132 3482 125 Q 3487 117 3495 114 Q 3499 110 3519 107 Q 3539 103 3557 105 L 3617 109 L 3677 117 L 3798 132 Q 3820 135 3828 138 Q 3850 151 3829 160 Q 3822 166 3792 178 Q 3788 180 3775 178 L 3679 161 L 3617 152 Z" fill="lightgray"></path>
      </clipPath>
      <path clip-path="url(#make-me-a-hanzi-clip-22)" d="M 3487 131 L 3514 124 L 3563 125 L 3783 155 L 3828 149 " fill="none" id="make-me-a-hanzi-animation-22" stroke-dasharray="472 944" stroke-linecap="round"></path>

      <clipPath id="make-me-a-hanzi-clip-23">
      <path d="M 3599 265 Q 3599 261 3606 244 Q 3613 227 3615 196 L 3617 152 L 3617 109 L 3621 -5 C 3622 -35 3671 -32 3672 -2 L 3677 117 L 3679 161 L 3681 202 Q 3681 213 3685 225 Q 3689 236 3689 243 Q 3691 249 3686 257 Q 3681 265 3671 267 Q 3661 269 3651 273 L 3641 277 Q 3631 279 3618 280 Q 3599 282 3599 265 Z" fill="lightgray"></path>
      </clipPath>
      <path clip-path="url(#make-me-a-hanzi-clip-23)" d="M 3613 267 L 3648 234 L 3647 23 L 3627 2 " fill="none" id="make-me-a-hanzi-animation-23" stroke-dasharray="416 832" stroke-linecap="round"></path>

      <clipPath id="make-me-a-hanzi-clip-24">
      <path d="M 3621 -5 L 3433 -20 L 3403 -21 Q 3396 -22 3393 -25 Q 3391 -30 3395 -34 Q 3396 -40 3406 -45 L 3436 -59 Q 3456 -68 3468 -67 L 3567 -52 L 3639 -46 Q 3666 -44 3734 -42 L 3831 -40 L 3897 -44 Q 3950 -46 3954 -35 Q 3955 -31 3954 -29 Q 3954 -28 3949 -19 Q 3944 -11 3913 6 Q 3883 22 3859 16 L 3817 11 L 3672 -2 L 3621 -5 Z" fill="lightgray"></path>
      </clipPath>
      <path clip-path="url(#make-me-a-hanzi-clip-24)" d="M 3400 -28 L 3465 -42 L 3568 -30 L 3875 -12 L 3947 -32 " fill="none" id="make-me-a-hanzi-animation-24" stroke-dasharray="680 1360" stroke-linecap="round"></path>

</g>
</svg>
